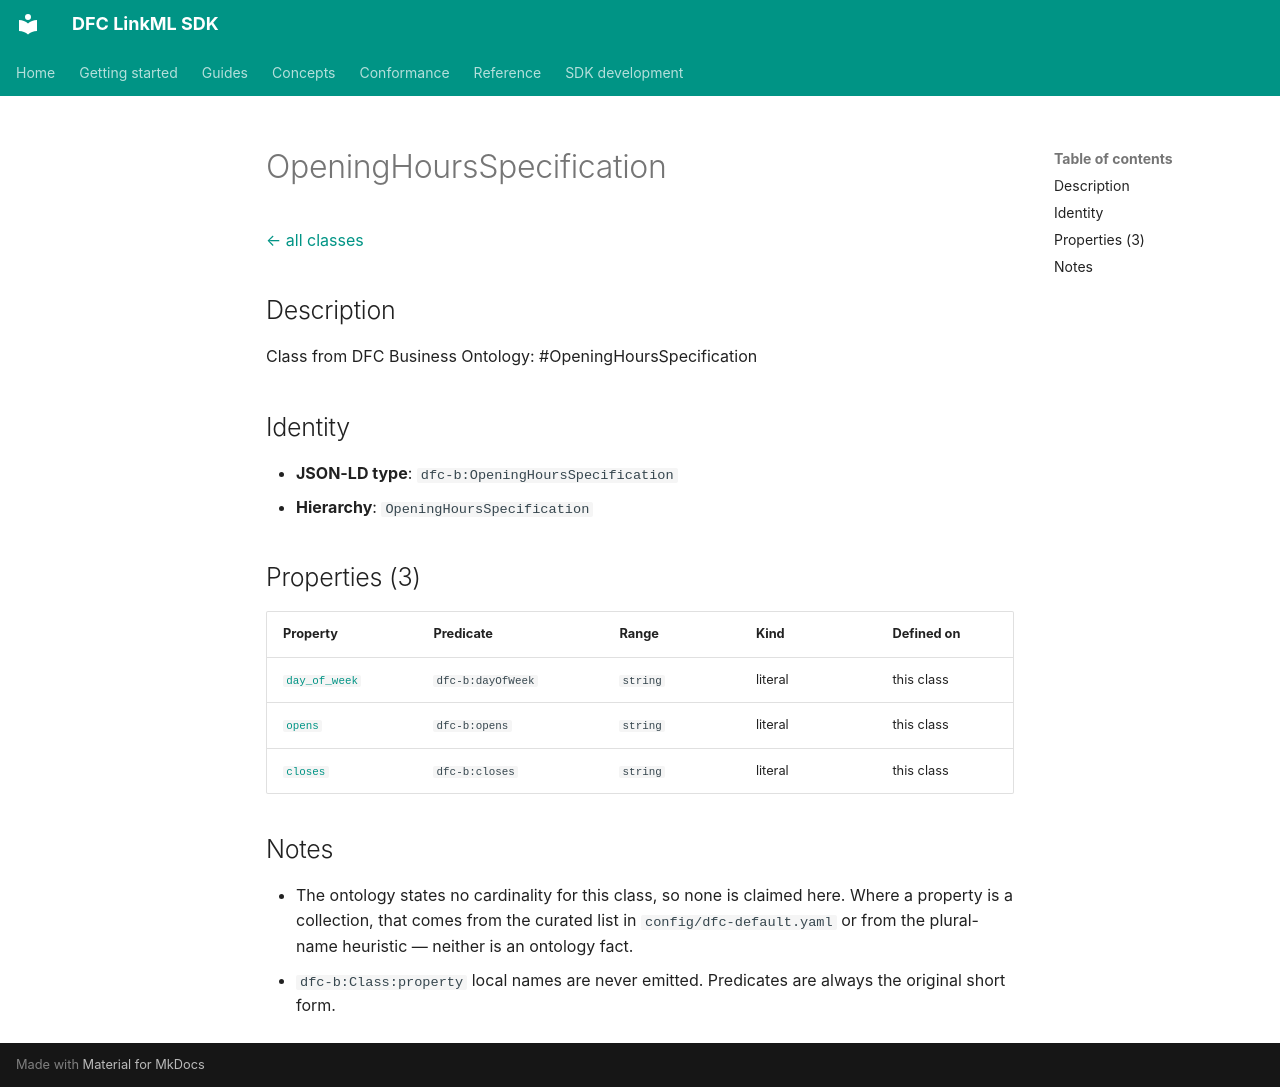

repository: Food-Data-Collaboration/DFC-LinkML · page: reference/model/classes/OpeningHoursSpecification/index.html · generator: mkdocs

# OpeningHoursSpecification

[← all classes](index.md)

## Description

Class from DFC Business Ontology: #OpeningHoursSpecification

## Identity

- **JSON-LD type**: `dfc-b:OpeningHoursSpecification`
- **Hierarchy**: `OpeningHoursSpecification`

## Properties (3)

| Property | Predicate | Range | Kind | Defined on |
|---|---|---|---|---|
| [`day_of_week`](../properties/day_of_week.md) | `dfc-b:dayOfWeek` | `string` | literal | this class |
| [`opens`](../properties/opens.md) | `dfc-b:opens` | `string` | literal | this class |
| [`closes`](../properties/closes.md) | `dfc-b:closes` | `string` | literal | this class |

## Notes

- The ontology states no cardinality for this class, so none is claimed here. Where a property is a collection, that comes from the curated list in `config/dfc-default.yaml` or from the plural-name heuristic — neither is an ontology fact.
- `dfc-b:Class:property` local names are never emitted. Predicates are always the original short form.
